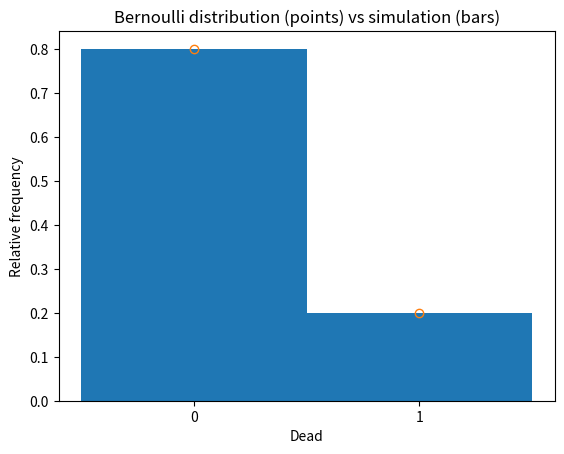
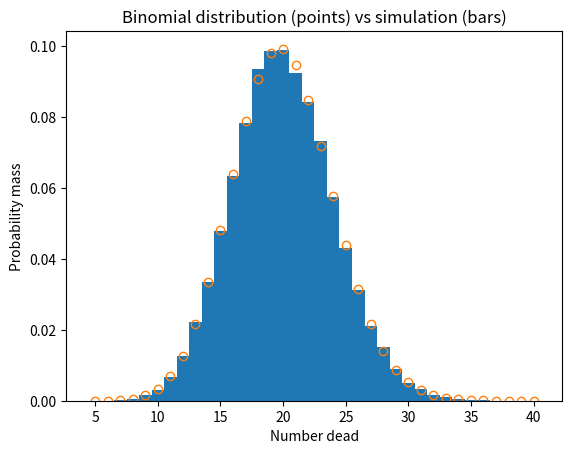

Write Python code to recreate these figures, in order.
import numpy as np
import matplotlib.pyplot as plt

### RNG from last time

def rand_unif(n, seed):
    a = 16807
    m = 2147483647
    U = np.empty(n)

    I = seed
    for j in range(n):
        I = (a * I) % m
        U[j] = I / m

    return U, I


### Start the RNG

U, I_state = rand_unif(1, seed=74732)


### Individual-based model

# 100 individuals
# Probability of death in a year = 0.2
# How many die in the first year?

N = 100
alive = np.full(N, 1)    #alive = 1
p_death = np.full(N, 0.2)

# Simulate death for each individual
for i in range(N):
    U, I_state = rand_unif(1, I_state)
    if U <= p_death[i]:
        alive[i] = 0    #individual dies

print(sum(alive))
print(sum(np.logical_not(alive))) #number dead


### Package into a function

def death_IBM(N, p_d, I_state):

    alive = np.full(N, 1)        #alive = 1
    p_death = np.full(N, p_d)

    for i in range(N):
        U, I_state = rand_unif(1, I_state)
        if U <= p_death[i]:
            alive[i] = 0     #individual dies

    return alive, I_state

# Check that it works

alive, I_state = death_IBM(N=100, p_d=0.2, I_state=I_state)
print(alive)
print(sum(alive))


### Simulate IBM repeatedly

U, I_state = rand_unif(1, seed=924505)

# Simulation control
sims = 100000

# Ecological parameters
N = 100
p_d = 0.2

# Storage for results
alive = np.empty((N, sims), dtype=int)

# Computation
for i in range(sims):
    alive[:,i], I_state = death_IBM(N, p_d, I_state)
    #if i % 1000 == 0:  # uncomment for monitoring
    #    print(i)

# Output
print(alive)   #each simulation is one column


### Bernoulli distribution

# Extract all realizations for one individual
individual = 37
dead = (alive[individual,:] - 1) * -1 #convert alive to dead

# Plot histogram
plt.figure()
plt.hist(dead, bins=[-0.5, 0.5, 1.5], density=True)
plt.xticks([0, 1])
plt.xlabel("Dead")
plt.ylabel("Relative frequency")

# Compare to theoretical PMF
plt.plot([0, 1], [1-p_d, p_d], marker='o', linestyle='none', fillstyle='none')
plt.title("Bernoulli distribution (points) vs simulation (bars)")

### Population-level outcome

# Total alive or dead (sum columns)
N_alive = np.sum(alive, axis=0)
N_dead = np.sum(np.logical_not(alive), axis=0)
print(N_alive)
print(N_dead)

# Distribution (PMF) of number dead
plt.figure()
bins = np.arange(np.min(N_dead)-0.5, np.max(N_dead)+0.5+1)
plt.hist(N_dead, bins, density=True)
plt.xlabel("Number dead")
plt.ylabel("Probability mass")


### Binomial distribution

from scipy import stats

# Add theoretical PMF to plot
X = np.arange(np.min(N_dead), np.max(N_dead)+1)
pmf = stats.binom.pmf(X, N, p_d)
plt.plot(X, pmf, marker='o', linestyle='none', fillstyle='none')
plt.title("Binomial distribution (points) vs simulation (bars)")

# Theoretical mean (expected value):
print(N * p_d)

# Simulation mean:
print(np.mean(N_dead))

# Theoretical variance:
print(N * p_d * (1 - p_d))

# Simulation sample variance:
print(np.var(N_dead, ddof=1))
